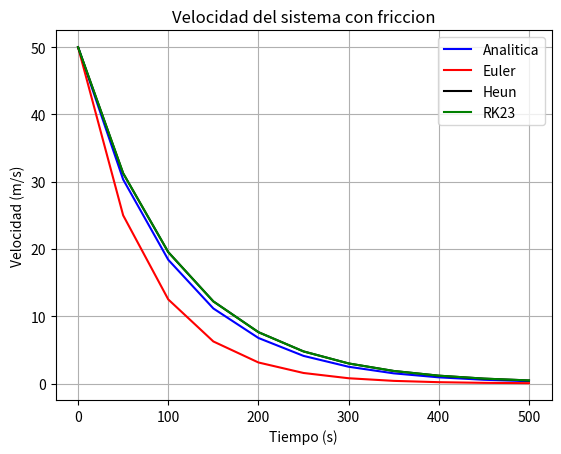

Generate this figure with matplotlib:
# Autor: Carlos Juarez
# Fecha: 19/08/2025
# Descripcion: Ejemplo de euler y comparacion con analitica

import numpy as np
import matplotlib.pyplot as plt
# DAtos del sistema
M = 10 # Masa del sistema kg
B = 0.1 # Coeficiente de friccion kg/s
# Condiciones iniciales
v0 = 50 # Velocidad inicial m/s
# Tiempo de simulacion
t0 = 0 # s
tf = 500 # s
N = 10 # Numero de intervalos
# Vector de tiempo
t = np.linspace(t0, tf, N+1)
# Vector de velocidad
v_analitica = v0 * np.exp(-B/M * t)
'''# graficando
plt.plot(t, v_analitica, label='Analitica', color='blue')
plt.xlabel('Tiempo (s)')
plt.ylabel('Velocidad (m/s)')
plt.title('Velocidad del sistema con friccion')
plt.grid()
plt.legend()
plt.show()  
'''
# Solución por métodos numéricos
# Paso de tiempo
h = (tf - t0) / N
# Inicializando arreglos para almacenar la solución
v_euler = np.zeros(N+1)
v_euler[0] = v0  # Condición inicial
# método de euler
for i in range(N):
    v_euler[i+1] = v_euler[i] + h * (-B/M * v_euler[i])
    #print(v_euler)

# Método de Heun
v_heun = np.zeros(N+1)
v_heun[0] = v0
# dv/dt = -B/M*v
def f(v):
    return -B/M*v
for i in range(N):
    vtemp = v_heun[i] + h*f(v_heun[i])
    v_heun[i+1] = v_heun[i] + h*(f(v_heun[i])+f(vtemp))/2
    print(v_heun)
# Metódo RK2/3
v_rk23 = np.zeros(N+1)
v_rk23[0] = v0
for i in range(N):
    k1 = f(v_rk23[i])
    vtemp = v_rk23[i] + 3/4*k1*h
    k2 = f(vtemp)
    v_rk23[i+1] = v_rk23[i] + h*(1/3*k1+2/3*k2)




#Gráficos
plt.plot(t, v_analitica, label='Analitica', color='blue')
plt.plot(t, v_euler, label='Euler', color='red')
plt.plot(t, v_heun, label='Heun', color='black')
plt.plot(t, v_rk23, label='RK23', color='green')
plt.xlabel('Tiempo (s)')
plt.ylabel('Velocidad (m/s)')
plt.title('Velocidad del sistema con friccion')
plt.grid()
plt.legend()
plt.show()  




